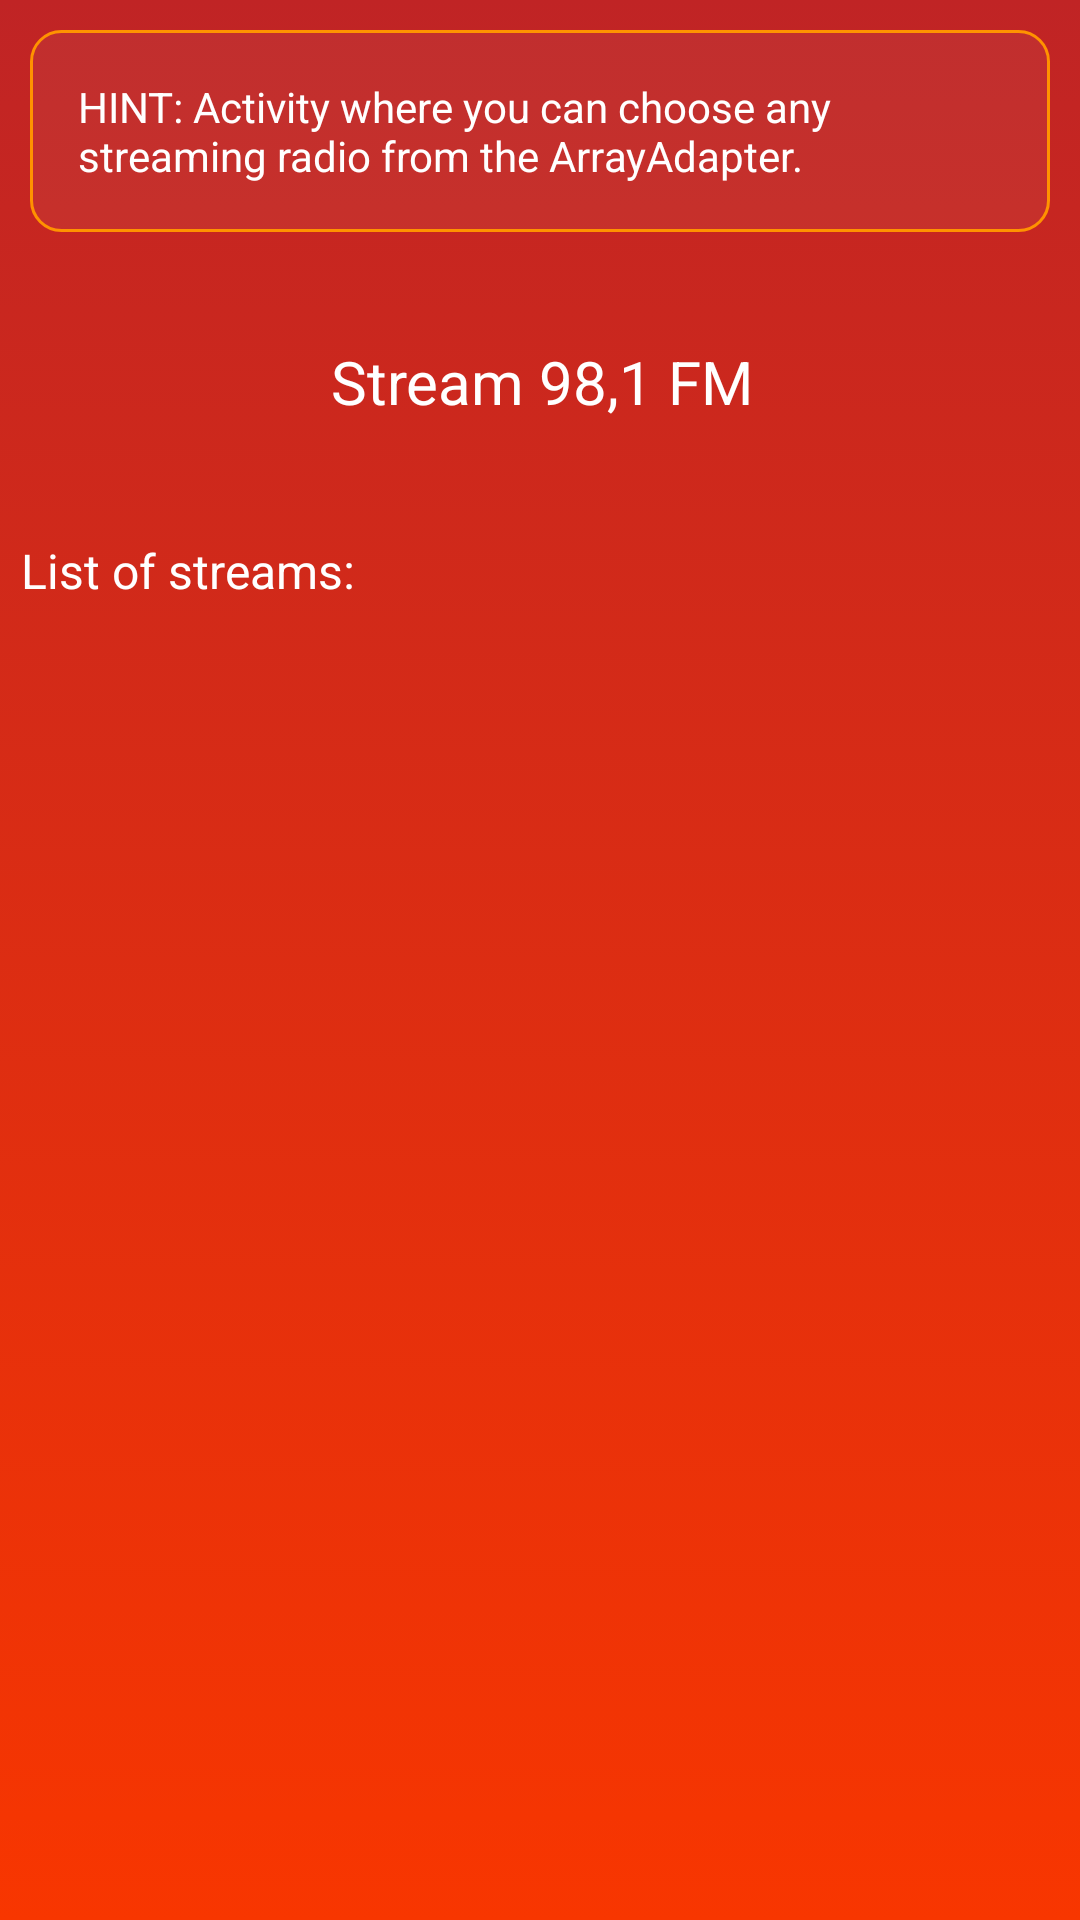

Reconstruct the res/layout file that produces this screen, plus the resources it refers to.
<!-- AndroidManifest.xml: application theme AppTheme -->
<!-- res/layout/activity_stream.xml -->
<?xml version="1.0" encoding="utf-8"?>
<RelativeLayout xmlns:android="http://schemas.android.com/apk/res/android"
    xmlns:tools="http://schemas.android.com/tools"
    android:layout_width="match_parent"
    android:layout_height="match_parent"
    android:background="@drawable/background_gradient"
    tools:context="com.example.android.projectfour_musicalstructureapp.Stream">

    <LinearLayout
        android:id="@+id/dragView"
        android:layout_width="match_parent"
        android:layout_height="match_parent"
        android:orientation="vertical">

        <TextView
            style="@style/hint_text_view"
            android:background="@drawable/rounded_text_view"
            android:text="@string/stream_layout" />

        <LinearLayout
            android:id="@+id/player"
            style="@style/player">

            <ImageView
                style="@style/stream_image"
                android:contentDescription="@string/player_buttons"
                android:layout_weight="1"
                android:src="@drawable/ic_radio_white_48dp" />
            <TextView
                style="@style/stream_text"
                android:text="@string/stream_name"/>

            <ImageView
                style="@style/stream_buttons"
                android:contentDescription="@string/player_buttons"
                android:layout_weight="1"
                android:src="@drawable/ic_play_arrow_white_48dp" />
            <ImageView
                style="@style/stream_buttons"
                android:contentDescription="@string/player_buttons"
                android:layout_weight="1"
                android:src="@drawable/ic_clear_white_48dp" />
        </LinearLayout>
        <LinearLayout
            style="@style/layoutForArray">
        <TextView
            style="@style/stream_list_header"
            android:text="@string/stream_list"/>
        <ListView
            android:id="@+id/list"
            style="@style/stream_list_view">

        </ListView>
        </LinearLayout>
    </LinearLayout>
</RelativeLayout>
<!-- resources referenced by this layout -->
<resources>
  <!-- drawable background_gradient (drawable) -->
  <?xml version="1.0" encoding="utf-8"?>
  <selector xmlns:android="http://schemas.android.com/apk/res/android">
      <item>
          <shape>
              <gradient android:angle="270"
                  android:startColor="@color/gradient_start_color"
                  android:endColor="@color/gradient_end_color"/>
          </shape>
      </item>
  </selector>
  <string name="player_buttons">Button of player</string>
  <string name="stream_layout">HINT: Activity where you can choose any streaming radio from the ArrayAdapter.</string>
  <string name="stream_list">List of streams:</string>
  <string name="stream_name">Stream 98,1 FM </string>
  <style name="layoutForArray">
          <item name="android:layout_width">350dp</item>
          <item name="android:layout_height">wrap_content</item>
          <item name="android:layout_gravity">center</item>
          <item name="android:orientation">vertical</item>
  
      </style>
  <style name="player">
          <item name="android:layout_width">match_parent</item>
          <item name="android:layout_height">wrap_content</item>
          <item name="android:orientation">horizontal</item>
          <item name="android:paddingBottom">10dp</item>
          <item name="android:layout_gravity">center</item>
      </style>
  <style name="stream_buttons">
          <item name="android:layout_width">25dp</item>
          <item name="android:layout_height">25dp</item>
          <item name="android:layout_gravity">center_vertical|center_horizontal</item>
  
      </style>
  <style name="stream_image">
          <item name="android:layout_width">80dp</item>
          <item name="android:layout_height">80dp</item>
          <item name="android:layout_gravity">center_vertical|center_horizontal</item>
      </style>
  <style name="stream_list_header">
          <item name="android:layout_width">wrap_content</item>
          <item name="android:layout_height">wrap_content</item>
          <item name="android:textSize">16sp</item>
          <item name="android:textColor">@color/icons</item>
          <item name="android:padding">2dp</item>
  
      </style>
  <style name="stream_list_view">
          <item name="android:layout_width">wrap_content</item>
          <item name="android:layout_height">wrap_content</item>
          <item name="android:layout_gravity">center</item>
          <item name="android:textSize">10sp</item>
          <item name="android:textColor">@color/icons</item>
          <item name="android:padding">2dp</item>
  
      </style>
  <style name="stream_text">
          <item name="android:layout_width">150dp</item>
          <item name="android:layout_height">wrap_content</item>
          <item name="android:textSize">20sp</item>
          <item name="android:textColor">@color/icons</item>
          <item name="android:layout_margin">5dp</item>
          <item name="android:padding">2dp</item>
          <item name="android:layout_gravity">center_vertical</item>
      </style>
  <style name="AppTheme" parent="Theme.AppCompat.Light.DarkActionBar">
          <item name="colorPrimary">@color/colorPrimary</item>
          <item name="colorPrimaryDark">@color/colorPrimary</item>
          <item name="colorAccent">@color/colorAccent</item>
          <item name="android:navigationBarColor">@color/gradient_start_color</item>
      </style>
  <color name="gradient_start_color">#C02425</color>
  <color name="gradient_end_color">#f83600</color>
  <color name="colorWhiteTransparent25">#10BDBDBD</color>
  <color name="icons">#FFFFFF</color>
  <color name="divider_transparent30">#4DFFFFFF</color>
  <color name="colorPrimary">#FF5722</color>
  <color name="colorAccent">#FFFFFF</color>
</resources>
